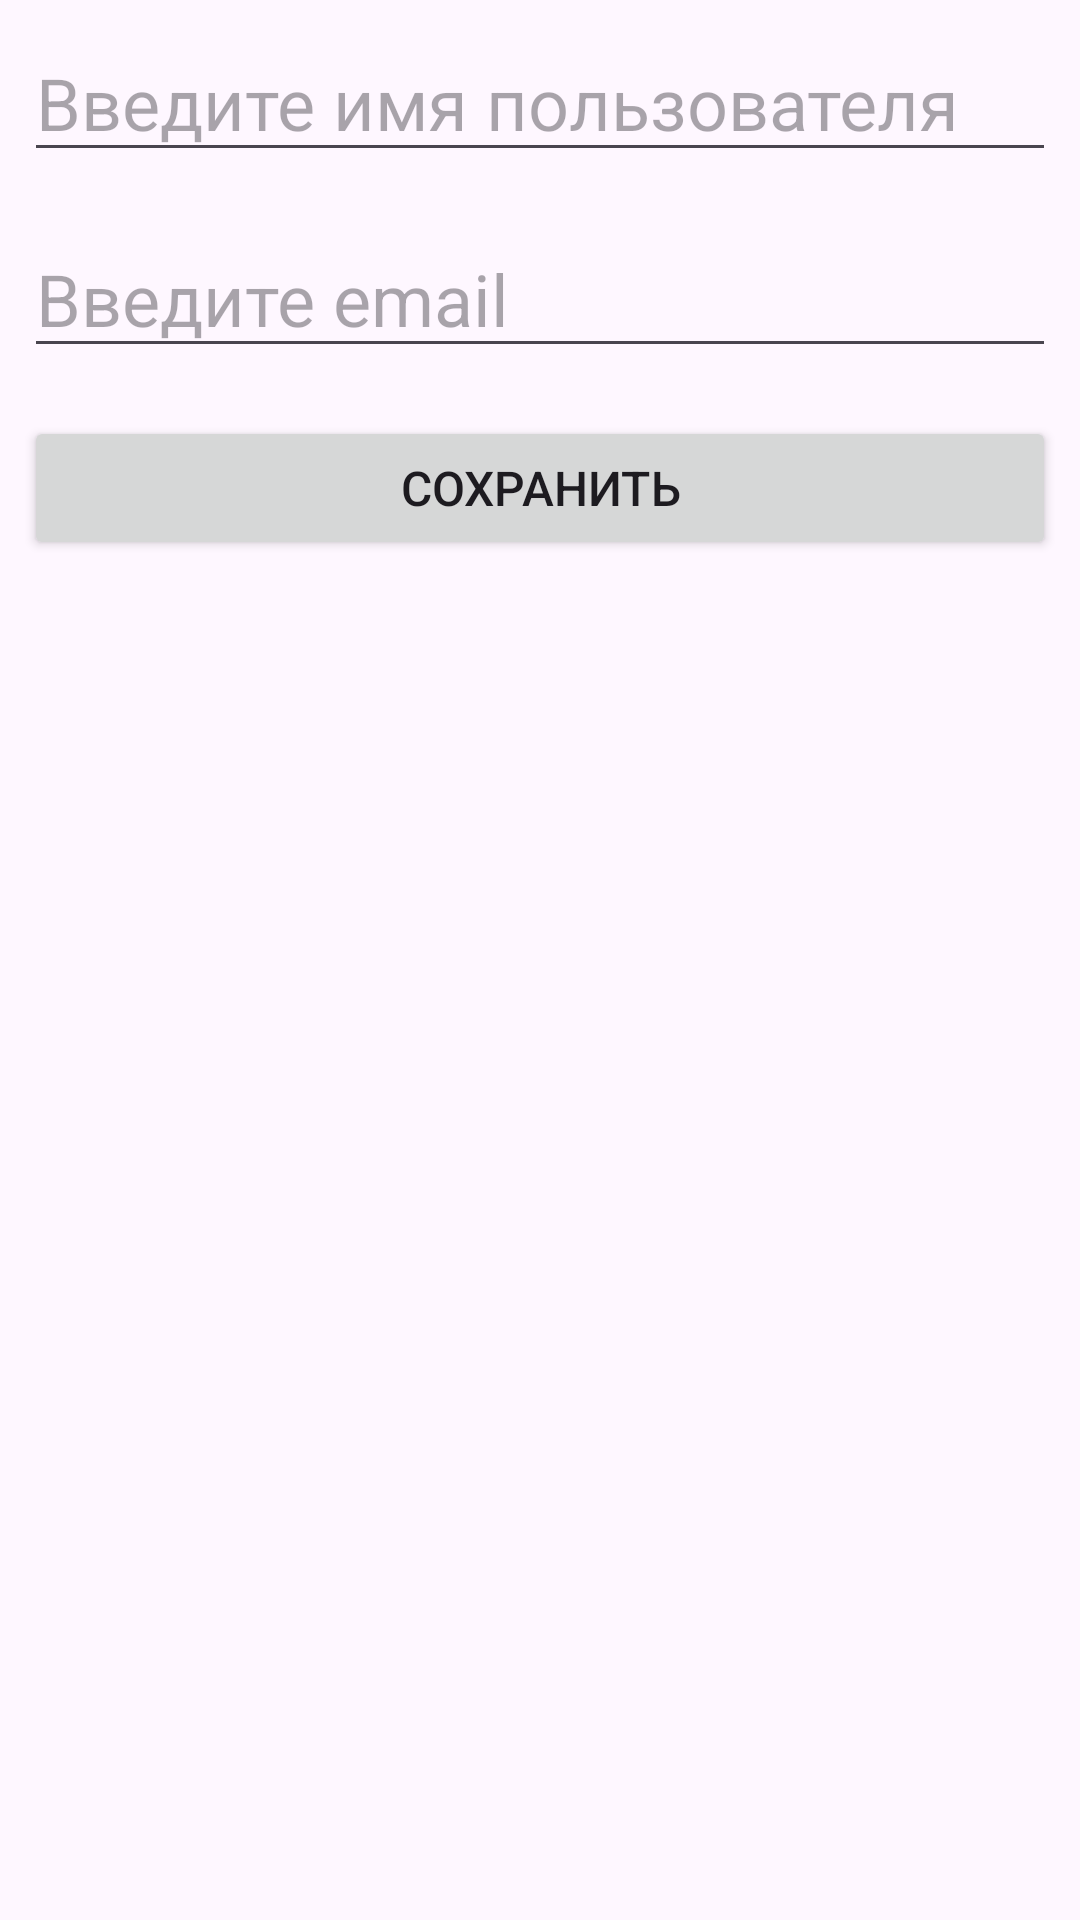

Here is an Android app screen rendered from its layout file. Give the layout XML and the strings, colors and styles it references.
<!-- AndroidManifest.xml: application theme Theme.UserListHW -->
<!-- res/layout/activity_input_users.xml -->
<?xml version="1.0" encoding="utf-8"?>
<LinearLayout xmlns:android="http://schemas.android.com/apk/res/android"
    xmlns:app="http://schemas.android.com/apk/res-auto"
    xmlns:tools="http://schemas.android.com/tools"
    android:id="@+id/main"
    android:layout_width="match_parent"
    android:layout_height="match_parent"
    android:layout_margin="16dp"
    android:orientation="vertical"
    tools:context=".ActivityInputUsers">

    <EditText
        android:id="@+id/nameUserET"
        android:layout_width="match_parent"
        android:layout_height="wrap_content"
        android:layout_margin="8dp"
        android:hint="@string/nameUser"
        android:textSize="24sp" />

    <EditText
        android:id="@+id/emailET"
        android:layout_width="match_parent"
        android:layout_height="wrap_content"
        android:layout_margin="8dp"
        android:hint="@string/email"
        android:textSize="24sp" />

    <Button
        android:id="@+id/saveBTN"
        android:layout_width="match_parent"
        android:layout_height="wrap_content"
        android:layout_margin="8dp"
        android:text="@string/save"
        android:textSize="16sp" />

</LinearLayout>
<!-- resources referenced by this layout -->
<resources>
  <string name="email">Введите email</string>
  <string name="nameUser">Введите имя пользователя</string>
  <string name="save">Сохранить</string>
  <style name="Theme.UserListHW" parent="Base.Theme.UserListHW" />
  <style name="Base.Theme.UserListHW" parent="Theme.Material3.DayNight.NoActionBar">
          
          
      </style>
</resources>
